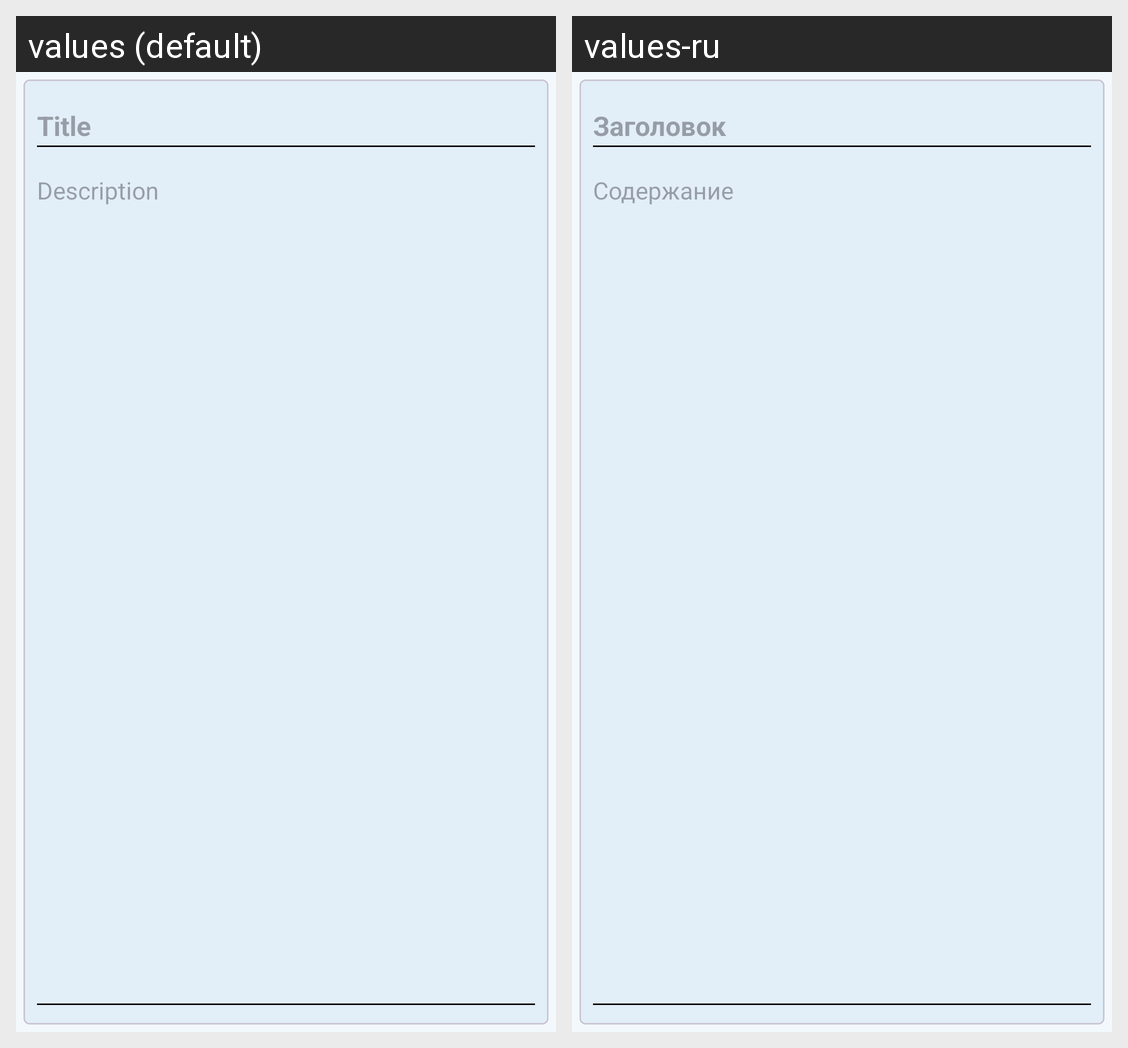

Locale-by-locale string values for the Android screen shown in this grid:
Android screen res/layout/activity_new_note.xml rendered under 2 locales, left to right: values (default), values-ru. Device: Nexus 5 (rendered at 1080×1920; each locale shown at half size, 540×960, under a caption strip naming it); theme MyMainStyle.
Strings drawn on this screen, with the default value and each locale's value (text and hints the layout hard-codes, and strings that could not be matched under every locale, appear in the picture but are not listed):

et_title_hint
  values: Title
  values-ru: Заголовок

et_description_hint
  values: Description
  values-ru: Содержание
